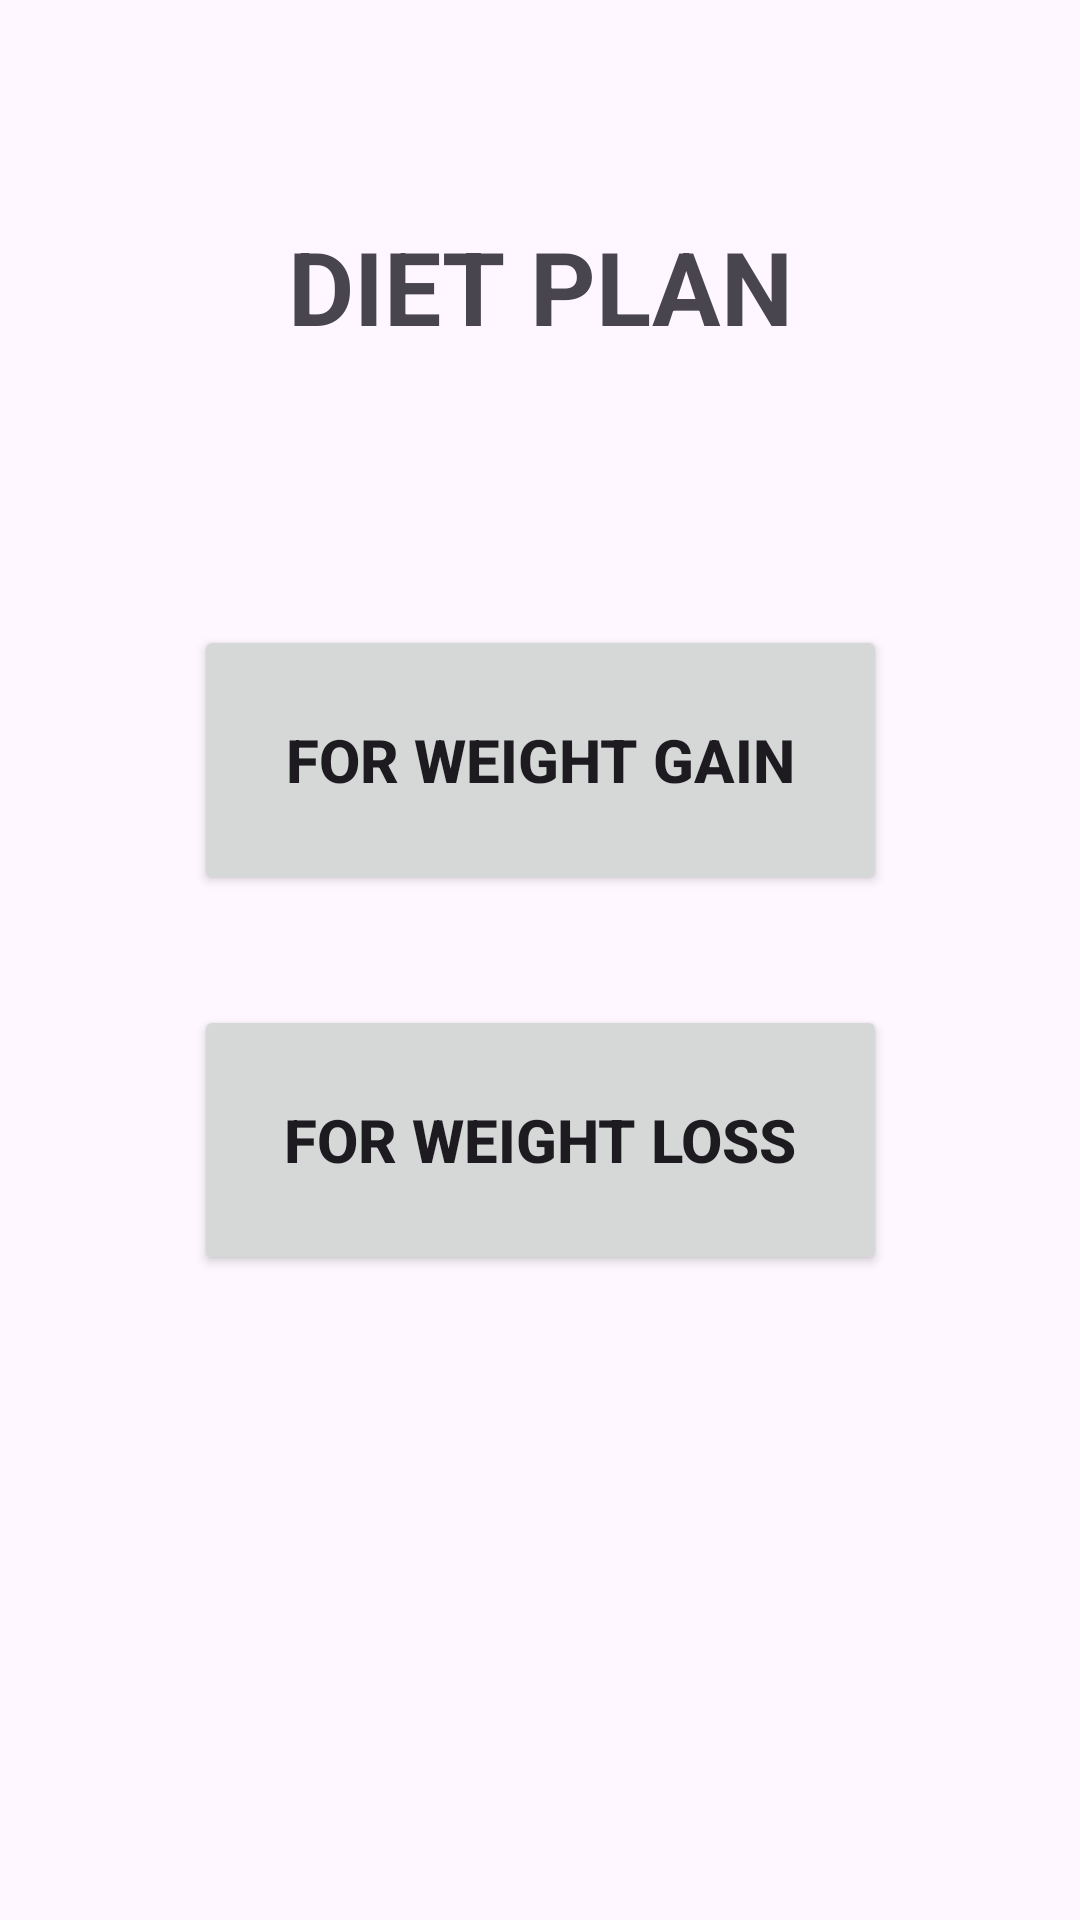

The Android layout XML behind this screen, and the referenced resources:
<!-- AndroidManifest.xml: application theme Theme.Material3.DayNight -->
<!-- res/layout/activity_meal_plan.xml -->
<?xml version="1.0" encoding="utf-8"?>
<androidx.constraintlayout.widget.ConstraintLayout xmlns:android="http://schemas.android.com/apk/res/android"
    xmlns:app="http://schemas.android.com/apk/res-auto"
    xmlns:tools="http://schemas.android.com/tools"
    android:layout_width="match_parent"
    android:layout_height="match_parent"
    tools:context=".Meal_Plan">

    <TextView
        android:id="@+id/textView23"
        android:layout_width="257dp"
        android:layout_height="120dp"
        android:gravity="center"
        android:text="DIET PLAN"
        android:textSize="34sp"
        android:textStyle="bold"
        app:layout_constraintBottom_toBottomOf="parent"
        app:layout_constraintEnd_toEndOf="parent"
        app:layout_constraintStart_toStartOf="parent"
        app:layout_constraintTop_toTopOf="parent"
        app:layout_constraintVertical_bias="0.068" />

    <Button
        android:id="@+id/button15"
        android:layout_width="231dp"
        android:layout_height="90dp"
        android:onClick="Gain"
        android:text="For Weight Gain"
        android:textSize="20sp"
        android:textStyle="bold"
        app:layout_constraintBottom_toBottomOf="parent"
        app:layout_constraintEnd_toEndOf="parent"
        app:layout_constraintStart_toStartOf="parent"
        app:layout_constraintTop_toTopOf="parent"
        app:layout_constraintVertical_bias="0.379" />

    <Button
        android:id="@+id/button16"
        android:layout_width="231dp"
        android:layout_height="90dp"
        android:onClick="Loss"
        android:text="For Weight Loss"
        android:textSize="20sp"
        android:textStyle="bold"
        app:layout_constraintBottom_toBottomOf="parent"
        app:layout_constraintEnd_toEndOf="parent"
        app:layout_constraintStart_toStartOf="parent"
        app:layout_constraintTop_toTopOf="parent"
        app:layout_constraintVertical_bias="0.609" />
</androidx.constraintlayout.widget.ConstraintLayout>
<!-- resources referenced by this layout -->
<resources>

</resources>
